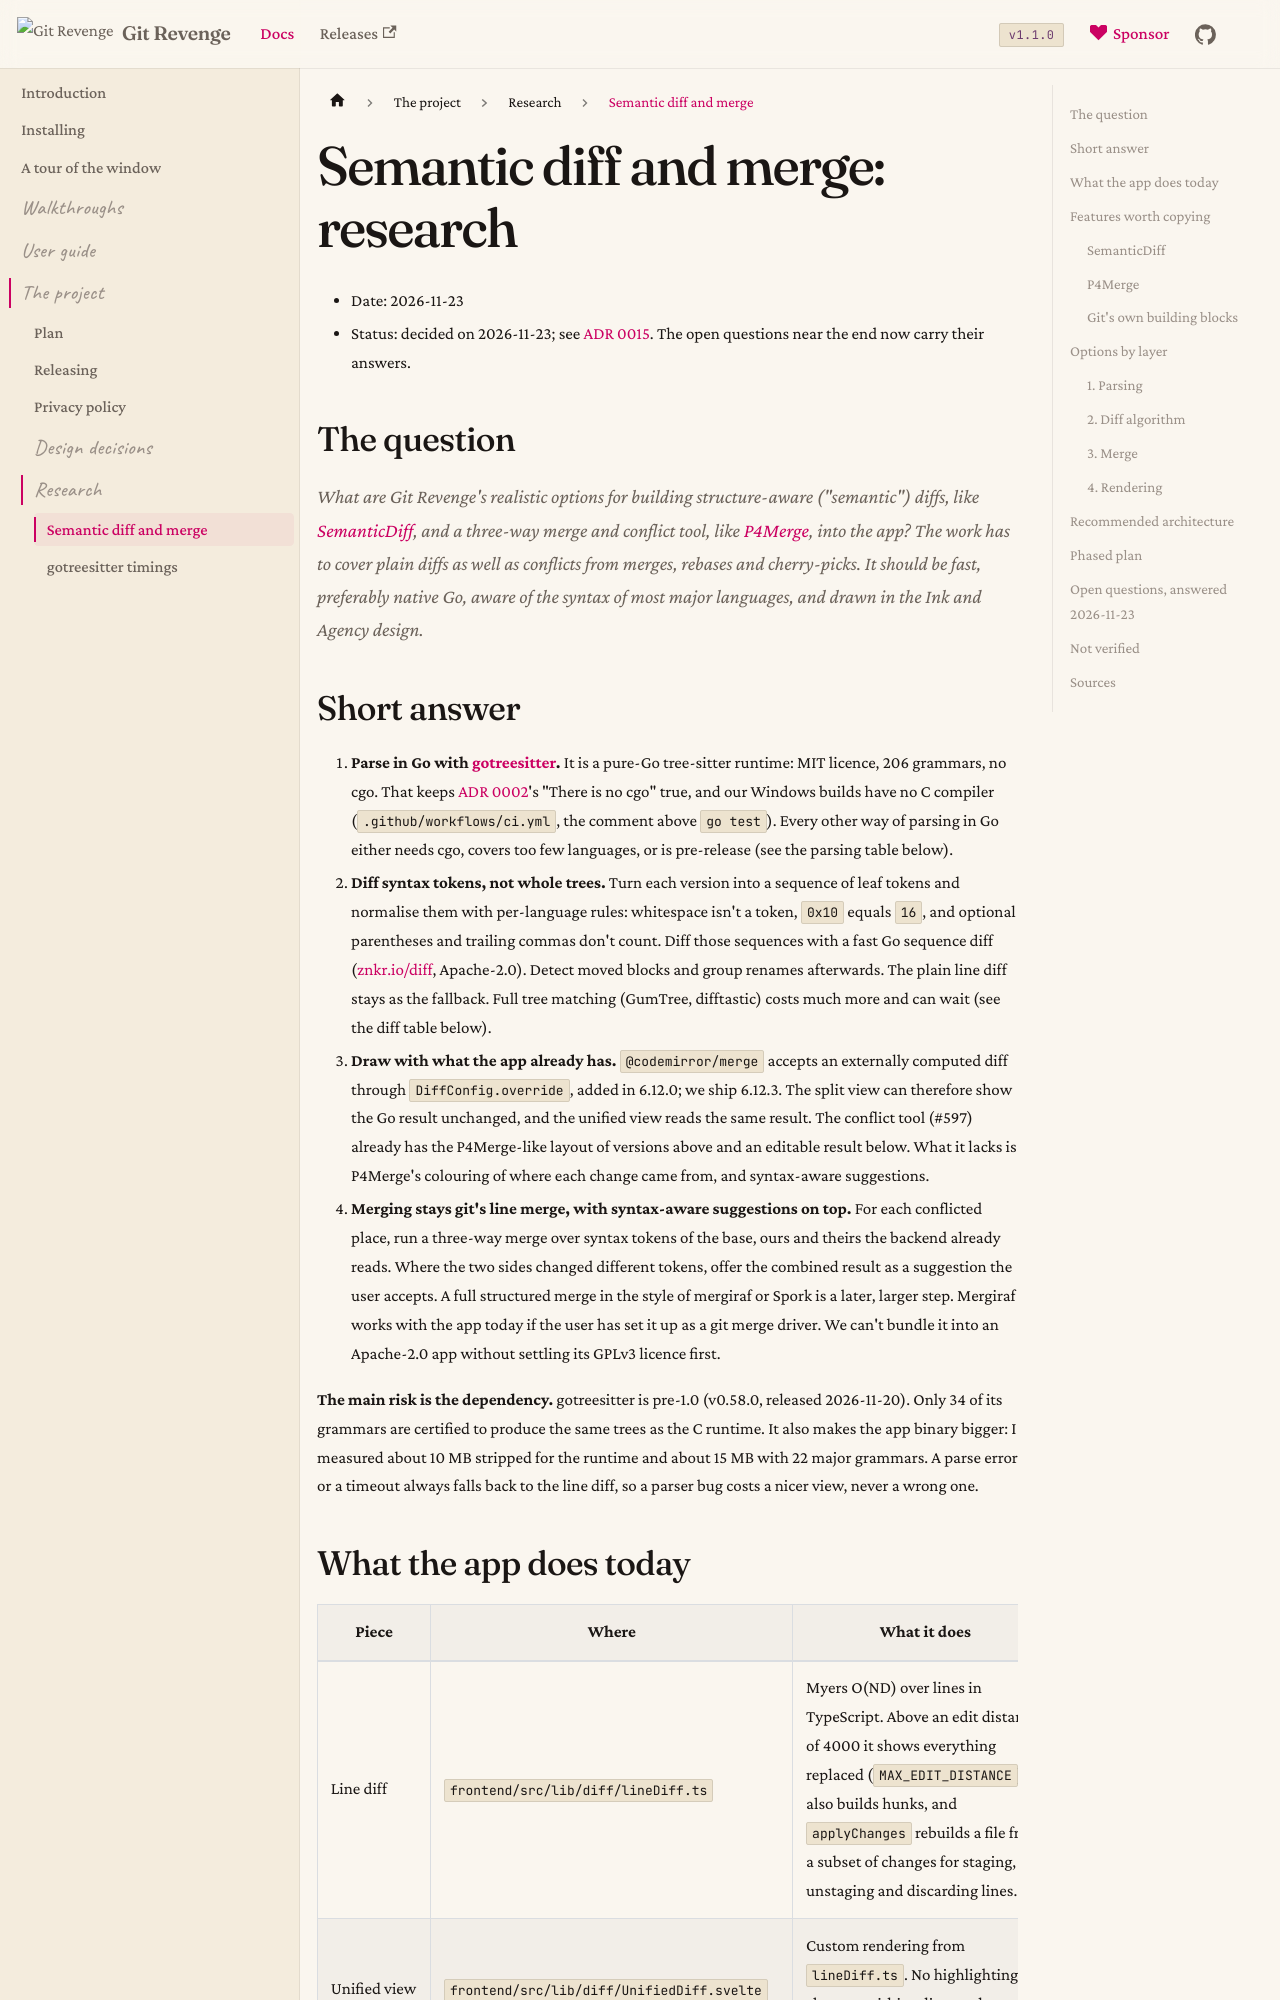

repository: Git-Revenge/GitRevenge · page: docs/research/semantic-diff-merge.html · generator: docusaurus

# Semantic diff and merge: research

- Date: 2026-11-23
- Status: decided on 2026-11-23; see [ADR 0015](../adr/0015-diffs-and-merges-read-the-code.md). The open questions near the end now carry their answers.

## The question

What are Git Revenge's realistic options for building structure-aware ("semantic") diffs, like [SemanticDiff](https://semanticdiff.com/), and a three-way merge and conflict tool, like [P4Merge](https://www.perforce.com/products/p4/p4-merge), into the app? The work has to cover plain diffs as well as conflicts from merges, rebases and cherry-picks. It should be fast, preferably native Go, aware of the syntax of most major languages, and drawn in the Ink and Agency design.

## Short answer

1. **Parse in Go with [gotreesitter](https://github.com/odvcencio/gotreesitter).** It is a pure-Go tree-sitter runtime: MIT licence, 206 grammars, no cgo. That keeps [ADR 0002](../adr/0002-system-git-cli.md)'s "There is no cgo" true, and our Windows builds have no C compiler (`.github/workflows/ci.yml`, the comment above `go test`). Every other way of parsing in Go either needs cgo, covers too few languages, or is pre-release (see the parsing table below).
2. **Diff syntax tokens, not whole trees.** Turn each version into a sequence of leaf tokens and normalise them with per-language rules: whitespace isn't a token, `0x10` equals `16`, and optional parentheses and trailing commas don't count. Diff those sequences with a fast Go sequence diff ([znkr.io/diff](https://github.com/znkr/diff), Apache-2.0). Detect moved blocks and group renames afterwards. The plain line diff stays as the fallback. Full tree matching (GumTree, difftastic) costs much more and can wait (see the diff table below).
3. **Draw with what the app already has.** `@codemirror/merge` accepts an externally computed diff through `DiffConfig.override`, added in 6.12.0; we ship 6.12.3. The split view can therefore show the Go result unchanged, and the unified view reads the same result. The conflict tool (#597) already has the P4Merge-like layout of versions above and an editable result below. What it lacks is P4Merge's colouring of where each change came from, and syntax-aware suggestions.
4. **Merging stays git's line merge, with syntax-aware suggestions on top.** For each conflicted place, run a three-way merge over syntax tokens of the base, ours and theirs the backend already reads. Where the two sides changed different tokens, offer the combined result as a suggestion the user accepts. A full structured merge in the style of mergiraf or Spork is a later, larger step. Mergiraf works with the app today if the user has set it up as a git merge driver. We can't bundle it into an Apache-2.0 app without settling its GPLv3 licence first.

**The main risk is the dependency.** gotreesitter is pre-1.0 (v0.58.0, released 2026-11-20). Only 34 of its grammars are certified to produce the same trees as the C runtime. It also makes the app binary bigger: I measured about 10 MB stripped for the runtime and about 15 MB with 22 major grammars. A parse error or a timeout always falls back to the line diff, so a parser bug costs a nicer view, never a wrong one.
